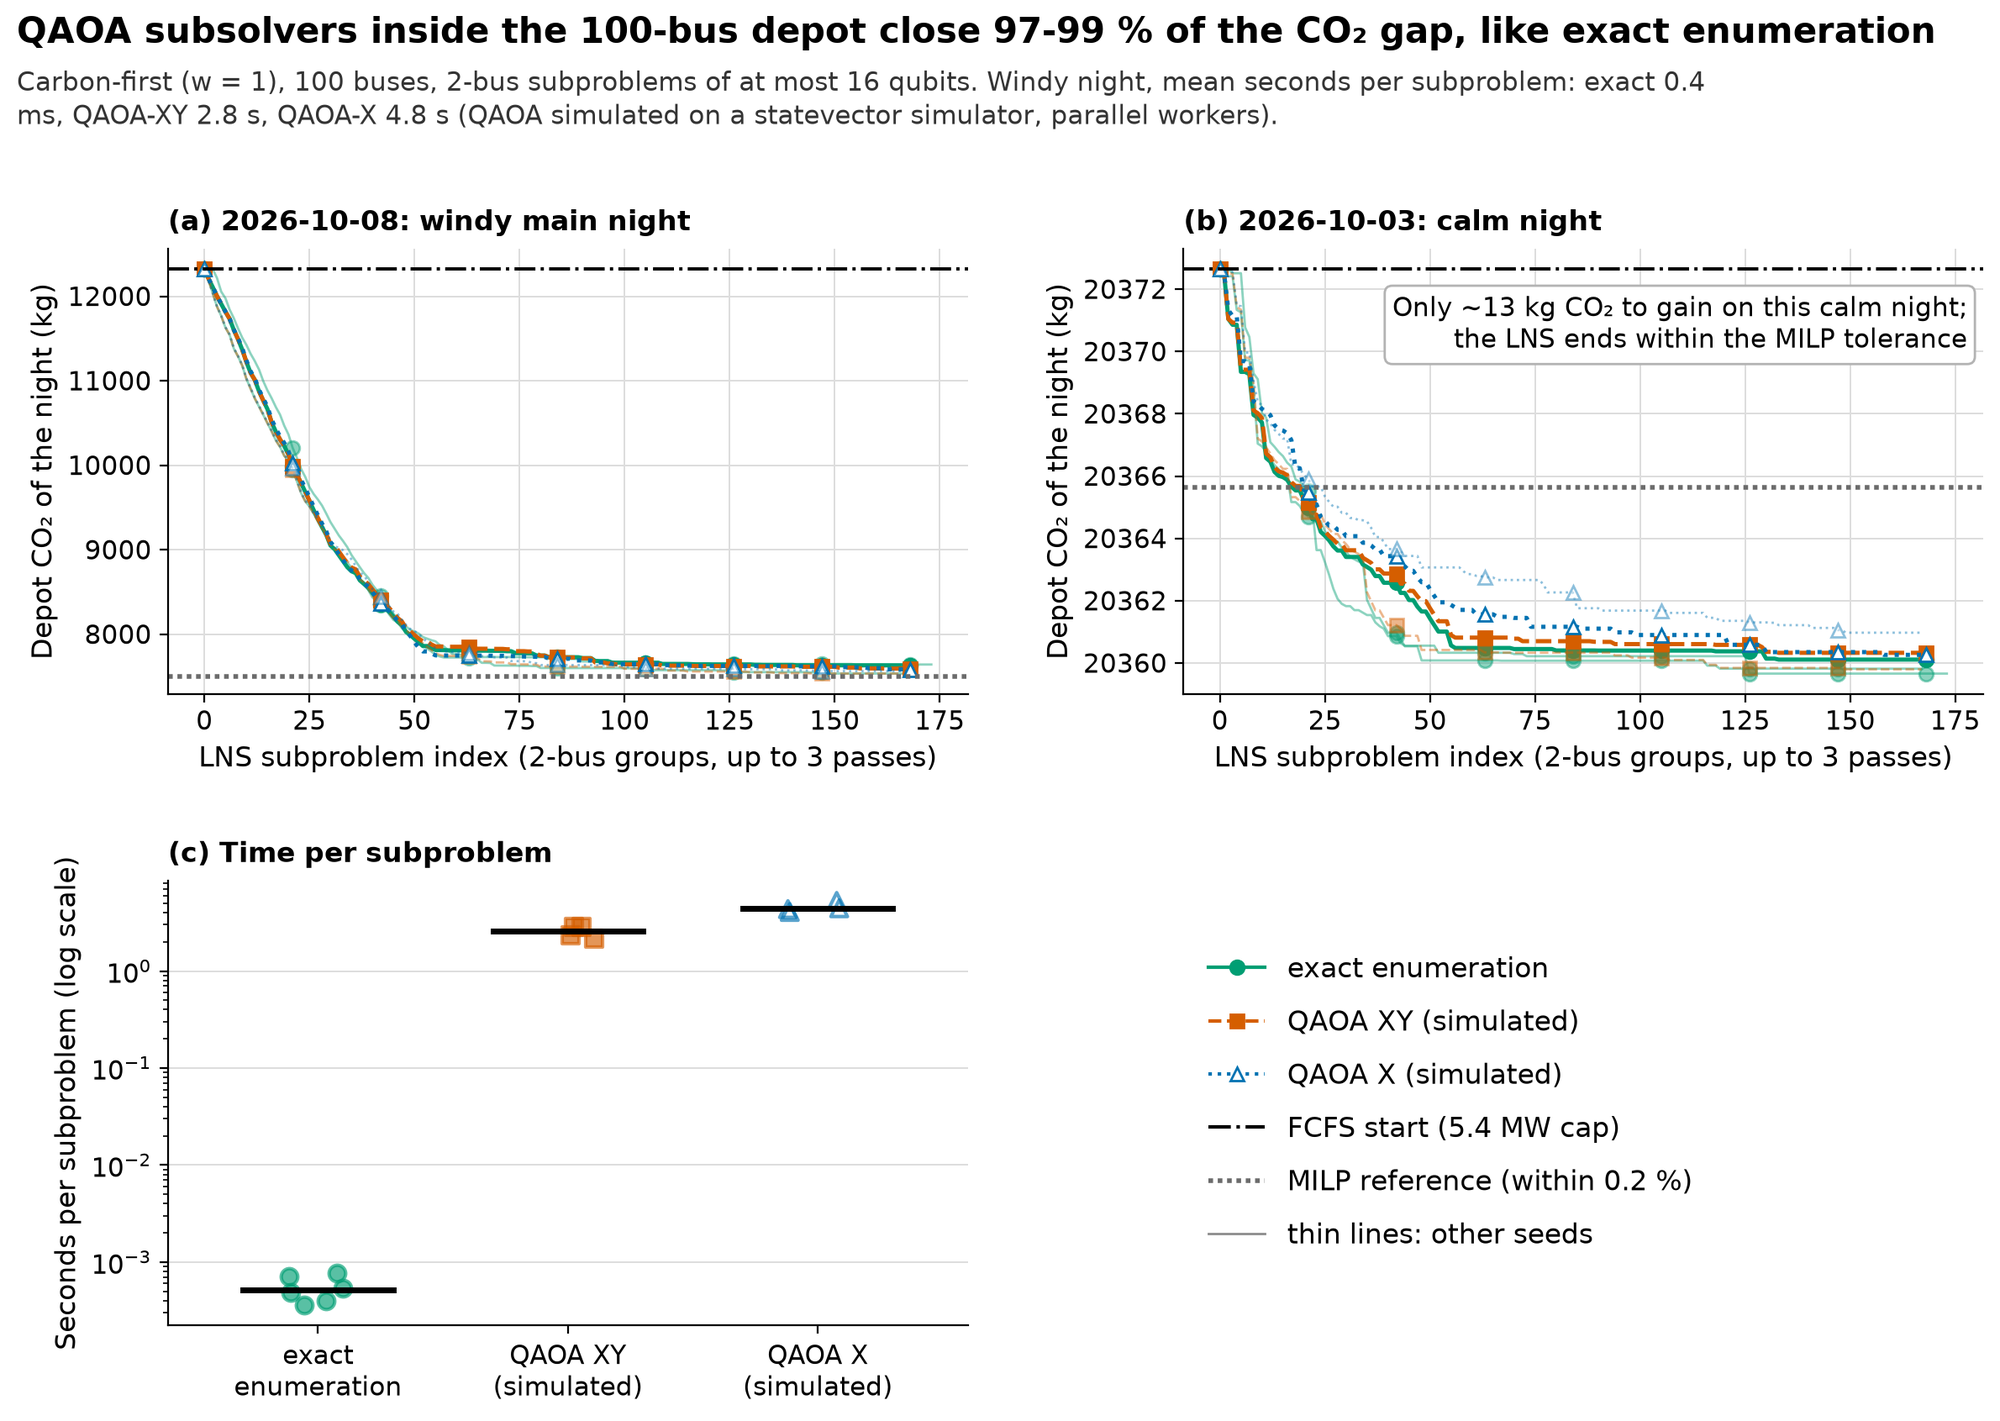

Values plotted in this chart, from the file beside it:
night, night_kind, purpose, subsolver, seed, sample_with, w, n_buses, cap_kw, group_size, max_passes, train_maxiter, shots, workers, objective_fcfs_start, objective_final, objective_milp, milp_proven_gap, gap_to_milp_pct, gap_closed_pct, co2_kg, cost_eur, co2_kg_fcfs, cost_eur_fcfs
2026-10-08, windy main night, cross_check, qaoa_xy, 1, exact, 1.0, 100, 5400, 2, 1, 200, 4096, 6, 41881, 26359, 25476, 0.0007583, 3.465, 94.62, 7754, 3466, 12321, 4879
2026-10-08, windy main night, cross_check, qaoa_xy, 1, sampler, 1.0, 100, 5400, 2, 1, 200, 4096, 6, 41881, 26492, 25476, 0.0007583, 3.988, 93.81, 7794, 3469, 12321, 4879
2026-10-08, windy main night, cross_check, qaoa_xy, 0, exact, 1.0, 100, 5400, 2, 1, 200, 4096, 6, 41881, 26698, 25476, 0.0007583, 4.797, 92.55, 7854, 3465, 12321, 4879
2026-10-08, windy main night, cross_check, qaoa_xy, 0, sampler, 1.0, 100, 5400, 2, 1, 200, 4096, 6, 41881, 26496, 25476, 0.0007583, 4.004, 93.78, 7795, 3461, 12321, 4879
2026-10-08, windy main night, main, qaoa_x, 0, exact, 1.0, 100, 5400, 2, 3, 200, 4096, 6, 41881, 25775, 25476, 0.0007583, 1.173, 98.18, 7583, 3378, 12321, 4879
2026-10-08, windy main night, main, qaoa_x, 1, exact, 1.0, 100, 5400, 2, 3, 200, 4096, 6, 41881, 25707, 25476, 0.0007583, 0.9048, 98.59, 7562, 3364, 12321, 4879
2026-10-08, windy main night, main, qaoa_xy, 0, exact, 1.0, 100, 5400, 2, 3, 200, 4096, 6, 41881, 25808, 25476, 0.0007583, 1.303, 97.98, 7592, 3364, 12321, 4879
2026-10-08, windy main night, main, qaoa_xy, 1, exact, 1.0, 100, 5400, 2, 3, 200, 4096, 6, 41881, 25606, 25476, 0.0007583, 0.5086, 99.21, 7533, 3326, 12321, 4879
2026-10-08, windy main night, main, exact, 0, exact, 1.0, 100, 5400, 2, 3, 200, 4096, 6, 41881, 25927, 25476, 0.0007583, 1.77, 97.25, 7627, 3385, 12321, 4879
2026-10-08, windy main night, main, exact, 1, exact, 1.0, 100, 5400, 2, 3, 200, 4096, 6, 41881, 25608, 25476, 0.0007583, 0.5167, 99.2, 7533, 3335, 12321, 4879
2026-10-08, windy main night, main, exact, 2, exact, 1.0, 100, 5400, 2, 3, 200, 4096, 6, 41881, 25972, 25476, 0.0007583, 1.945, 96.98, 7640, 3390, 12321, 4879
2026-10-03, calm night (e4 training night), main, qaoa_x, 0, exact, 1.0, 100, 5400, 2, 3, 200, 4096, 6, 34140, 34120, 34129, 0.0003758, -0.02635, 176.5, 20360, 6798, 20373, 6812
2026-10-03, calm night (e4 training night), main, qaoa_x, 1, exact, 1.0, 100, 5400, 2, 3, 200, 4096, 6, 34140, 34121, 34129, 0.0003758, -0.02286, 166.4, 20361, 6799, 20373, 6812
2026-10-03, calm night (e4 training night), main, qaoa_xy, 0, exact, 1.0, 100, 5400, 2, 3, 200, 4096, 6, 34140, 34120, 34129, 0.0003758, -0.02603, 175.6, 20360, 6799, 20373, 6812
2026-10-03, calm night (e4 training night), main, qaoa_xy, 1, exact, 1.0, 100, 5400, 2, 3, 200, 4096, 6, 34140, 34119, 34129, 0.0003758, -0.02863, 183.1, 20360, 6799, 20373, 6812
2026-10-03, calm night (e4 training night), main, exact, 0, exact, 1.0, 100, 5400, 2, 3, 200, 4096, 6, 34140, 34119, 34129, 0.0003758, -0.0271, 178.7, 20360, 6798, 20373, 6812
2026-10-03, calm night (e4 training night), main, exact, 1, exact, 1.0, 100, 5400, 2, 3, 200, 4096, 6, 34140, 34119, 34129, 0.0003758, -0.02853, 182.8, 20360, 6798, 20373, 6812
2026-10-03, calm night (e4 training night), main, exact, 2, exact, 1.0, 100, 5400, 2, 3, 200, 4096, 6, 34140, 34119, 34129, 0.0003758, -0.02931, 185.1, 20360, 6800, 20373, 6812
